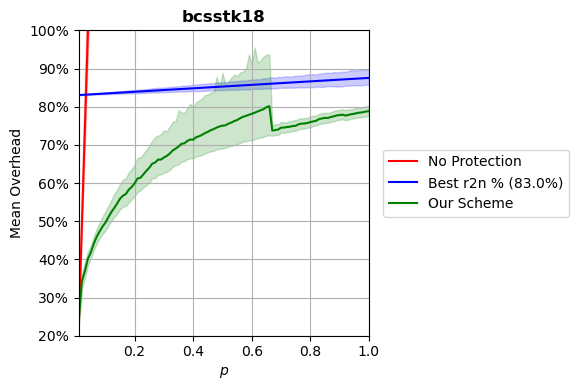

The data file committed next to this chart (first rows):
p, prot_overhead, nonprot_overhead, rand_overhead, r2n_overhead
0.0102, 0.2542, 0.2522, 0.9916, 0.8305
0.02, 0.3435, 0.4943, 0.994, 0.8309
0.03, 0.3692, 0.7415, 1.002, 0.8314
0.04, 0.401, 0.9886, 1.004, 0.8318
0.05, 0.4176, 1.236, 1.003, 0.8323
0.06, 0.4404, 1.483, 1.002, 0.8327
0.07, 0.4586, 1.73, 1.005, 0.8332
0.08, 0.4729, 1.977, 1.001, 0.8336
0.09, 0.4857, 2.224, 1.005, 0.8341
0.1, 0.4962, 2.472, 1.013, 0.8345
0.11, 0.5101, 2.719, 1.012, 0.835
0.12, 0.5236, 2.966, 1.015, 0.8355
0.13, 0.5345, 3.213, 1.019, 0.8359
0.14, 0.5461, 3.461, 1.032, 0.8364
0.15, 0.5592, 3.708, 1.01, 0.8368
0.16, 0.5668, 3.954, 1.016, 0.8373
0.17, 0.5712, 4.202, 1.058, 0.8377
0.18, 0.5829, 4.449, 1.016, 0.8382
0.19, 0.5896, 4.696, 1.058, 0.8386
0.2, 0.5996, 4.943, 1.032, 0.8391
0.21, 0.6121, 5.191, 1.045, 0.8395
0.22, 0.614, 5.438, 1.051, 0.84
0.23, 0.6229, 5.686, 1.066, 0.8404
0.24, 0.632, 5.933, 1, 0.8409
0.25, 0.6402, 6.179, 1.044, 0.8413
0.26, 0.6505, 6.426, 0.9912, 0.8418
0.27, 0.6538, 6.674, 1.024, 0.8423
0.28, 0.6612, 6.921, 1.146, 0.8427
0.29, 0.6616, 7.168, 1.054, 0.8432
0.3, 0.6669, 7.415, 1.06, 0.8436
0.31, 0.6712, 7.664, 1.043, 0.8441
0.32, 0.6773, 7.909, 1.119, 0.8445
0.33, 0.6853, 8.157, 1.034, 0.845
0.34, 0.6903, 8.404, 1.038, 0.8454
0.35, 0.6956, 8.651, 1.056, 0.8459
0.36, 0.7027, 8.9, 1, 0.8463
0.37, 0.7041, 9.147, 1.09, 0.8468
0.38, 0.7104, 9.394, 1.071, 0.8472
0.39, 0.7139, 9.639, 1.072, 0.8477
0.4, 0.7137, 9.886, 1.196, 0.8481
0.41, 0.7201, 10.13, 1.083, 0.8486
0.42, 0.7226, 10.38, 1.116, 0.8491
0.43, 0.7261, 10.63, 1.11, 0.8495
0.44, 0.7307, 10.88, 1.039, 0.85
0.45, 0.7342, 11.12, 1.105, 0.8504
0.46, 0.7383, 11.37, 1.016, 0.8509
0.47, 0.7413, 11.62, 1.165, 0.8513
0.48, 0.7453, 11.87, 1.081, 0.8518
0.49, 0.7483, 12.12, 1.06, 0.8522
0.5, 0.7502, 12.36, 1.205, 0.8527
0.51, 0.7513, 12.61, 1.22, 0.8531
0.52, 0.7554, 12.85, 1.118, 0.8536
0.53, 0.7584, 13.1, 1.337, 0.854
0.54, 0.7623, 13.35, 1.29, 0.8545
0.55, 0.765, 13.59, 1.213, 0.8549
0.56, 0.7698, 13.85, 1.062, 0.8554
0.57, 0.7734, 14.09, 1.119, 0.8559
0.58, 0.7758, 14.34, 1.072, 0.8563
0.59, 0.7788, 14.59, 1.136, 0.8568
0.6, 0.7814, 14.84, 1.064, 0.8572
... 40 more rows
